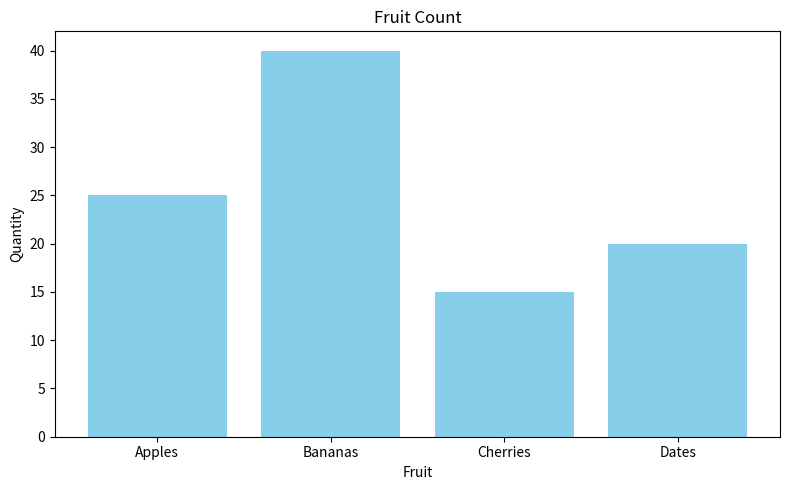

Python code for this plot:
import matplotlib.pyplot as plt
categories = ['Apples', 'Bananas', 'Cherries', 'Dates']
values = [25, 40, 15, 20]
plt.figure(figsize=(8, 5))
plt.bar(categories, values, color='skyblue')
plt.title("Fruit Count")
plt.xlabel("Fruit")
plt.ylabel("Quantity")
plt.tight_layout()
plt.show()
